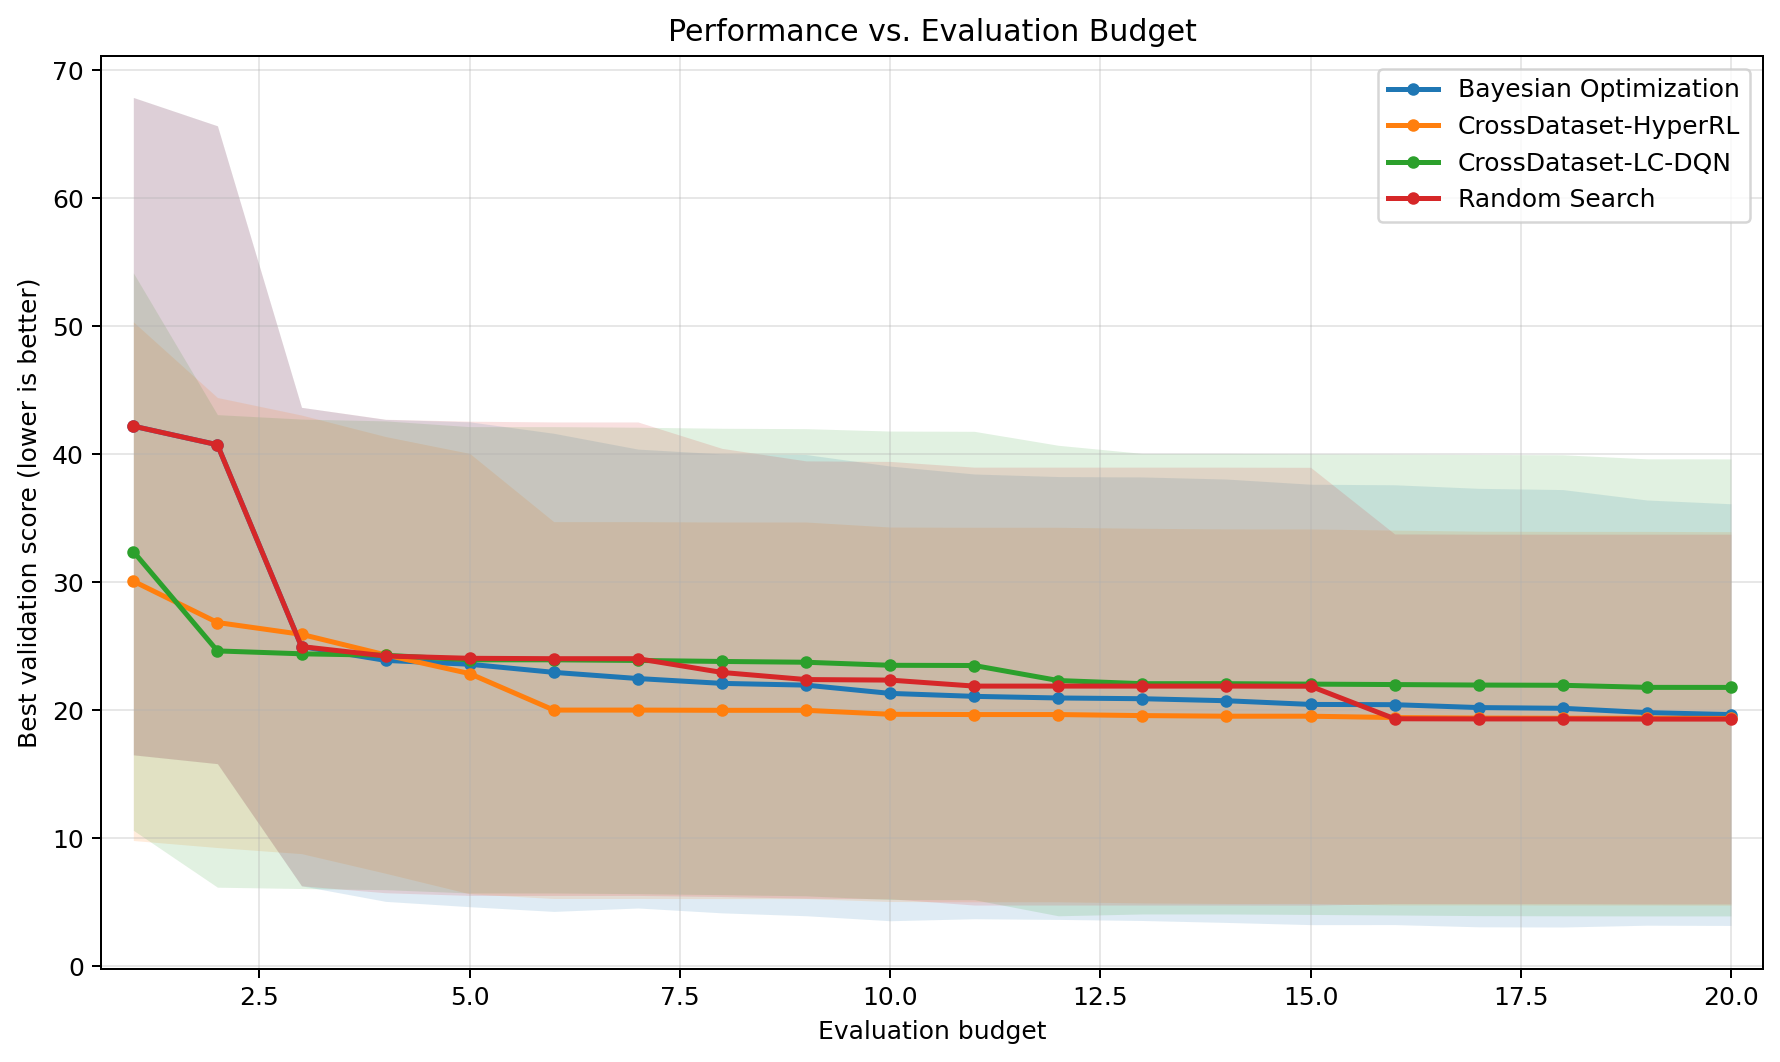

Values plotted in this chart, from the file beside it:
eval_budget, method, runs, best_val_score_mean, best_val_score_std
1, Bayesian Optimization, 35, 42.2, 25.67
1, CrossDataset-HyperRL, 35, 30.09, 20.25
1, CrossDataset-LC-DQN, 35, 32.41, 21.77
1, Random Search, 35, 42.2, 25.67
2, Bayesian Optimization, 35, 40.75, 24.91
2, CrossDataset-HyperRL, 35, 26.86, 17.57
2, CrossDataset-LC-DQN, 35, 24.65, 18.45
2, Random Search, 35, 40.75, 24.91
3, Bayesian Optimization, 35, 24.98, 18.68
3, CrossDataset-HyperRL, 35, 25.94, 17.13
3, CrossDataset-LC-DQN, 35, 24.42, 18.33
3, Random Search, 35, 24.98, 18.68
4, Bayesian Optimization, 35, 23.9, 18.82
4, CrossDataset-HyperRL, 35, 24.33, 17.05
4, CrossDataset-LC-DQN, 35, 24.3, 18.31
4, Random Search, 35, 24.25, 18.49
5, Bayesian Optimization, 35, 23.6, 18.93
5, CrossDataset-HyperRL, 35, 22.87, 17.2
5, CrossDataset-LC-DQN, 35, 23.95, 18.21
5, Random Search, 35, 24.07, 18.52
6, Bayesian Optimization, 35, 22.97, 18.67
6, CrossDataset-HyperRL, 35, 20.02, 14.72
6, CrossDataset-LC-DQN, 35, 23.95, 18.21
6, Random Search, 35, 24.04, 18.49
7, Bayesian Optimization, 35, 22.49, 17.92
7, CrossDataset-HyperRL, 35, 20.02, 14.72
7, CrossDataset-LC-DQN, 35, 23.9, 18.22
7, Random Search, 35, 24.04, 18.49
8, Bayesian Optimization, 35, 22.11, 17.92
8, CrossDataset-HyperRL, 35, 20.01, 14.71
8, CrossDataset-LC-DQN, 35, 23.82, 18.21
8, Random Search, 35, 22.96, 17.5
9, Bayesian Optimization, 35, 21.97, 18.01
9, CrossDataset-HyperRL, 35, 20.01, 14.71
9, CrossDataset-LC-DQN, 35, 23.76, 18.24
9, Random Search, 35, 22.41, 17.08
10, Bayesian Optimization, 35, 21.33, 17.76
10, CrossDataset-HyperRL, 35, 19.7, 14.62
10, CrossDataset-LC-DQN, 35, 23.52, 18.29
10, Random Search, 35, 22.37, 17.08
11, Bayesian Optimization, 35, 21.1, 17.37
11, CrossDataset-HyperRL, 35, 19.68, 14.63
11, CrossDataset-LC-DQN, 35, 23.51, 18.29
11, Random Search, 35, 21.9, 17.1
12, Bayesian Optimization, 35, 20.97, 17.29
12, CrossDataset-HyperRL, 35, 19.68, 14.63
12, CrossDataset-LC-DQN, 35, 22.33, 18.37
12, Random Search, 35, 21.9, 17.1
13, Bayesian Optimization, 35, 20.91, 17.32
13, CrossDataset-HyperRL, 35, 19.59, 14.63
13, CrossDataset-LC-DQN, 35, 22.09, 17.98
13, Random Search, 35, 21.9, 17.1
14, Bayesian Optimization, 35, 20.75, 17.31
14, CrossDataset-HyperRL, 35, 19.55, 14.63
14, CrossDataset-LC-DQN, 35, 22.09, 17.98
14, Random Search, 35, 21.9, 17.1
15, Bayesian Optimization, 35, 20.47, 17.2
15, CrossDataset-HyperRL, 35, 19.55, 14.63
15, CrossDataset-LC-DQN, 35, 22.05, 17.99
15, Random Search, 35, 21.89, 17.1
... 20 more rows
